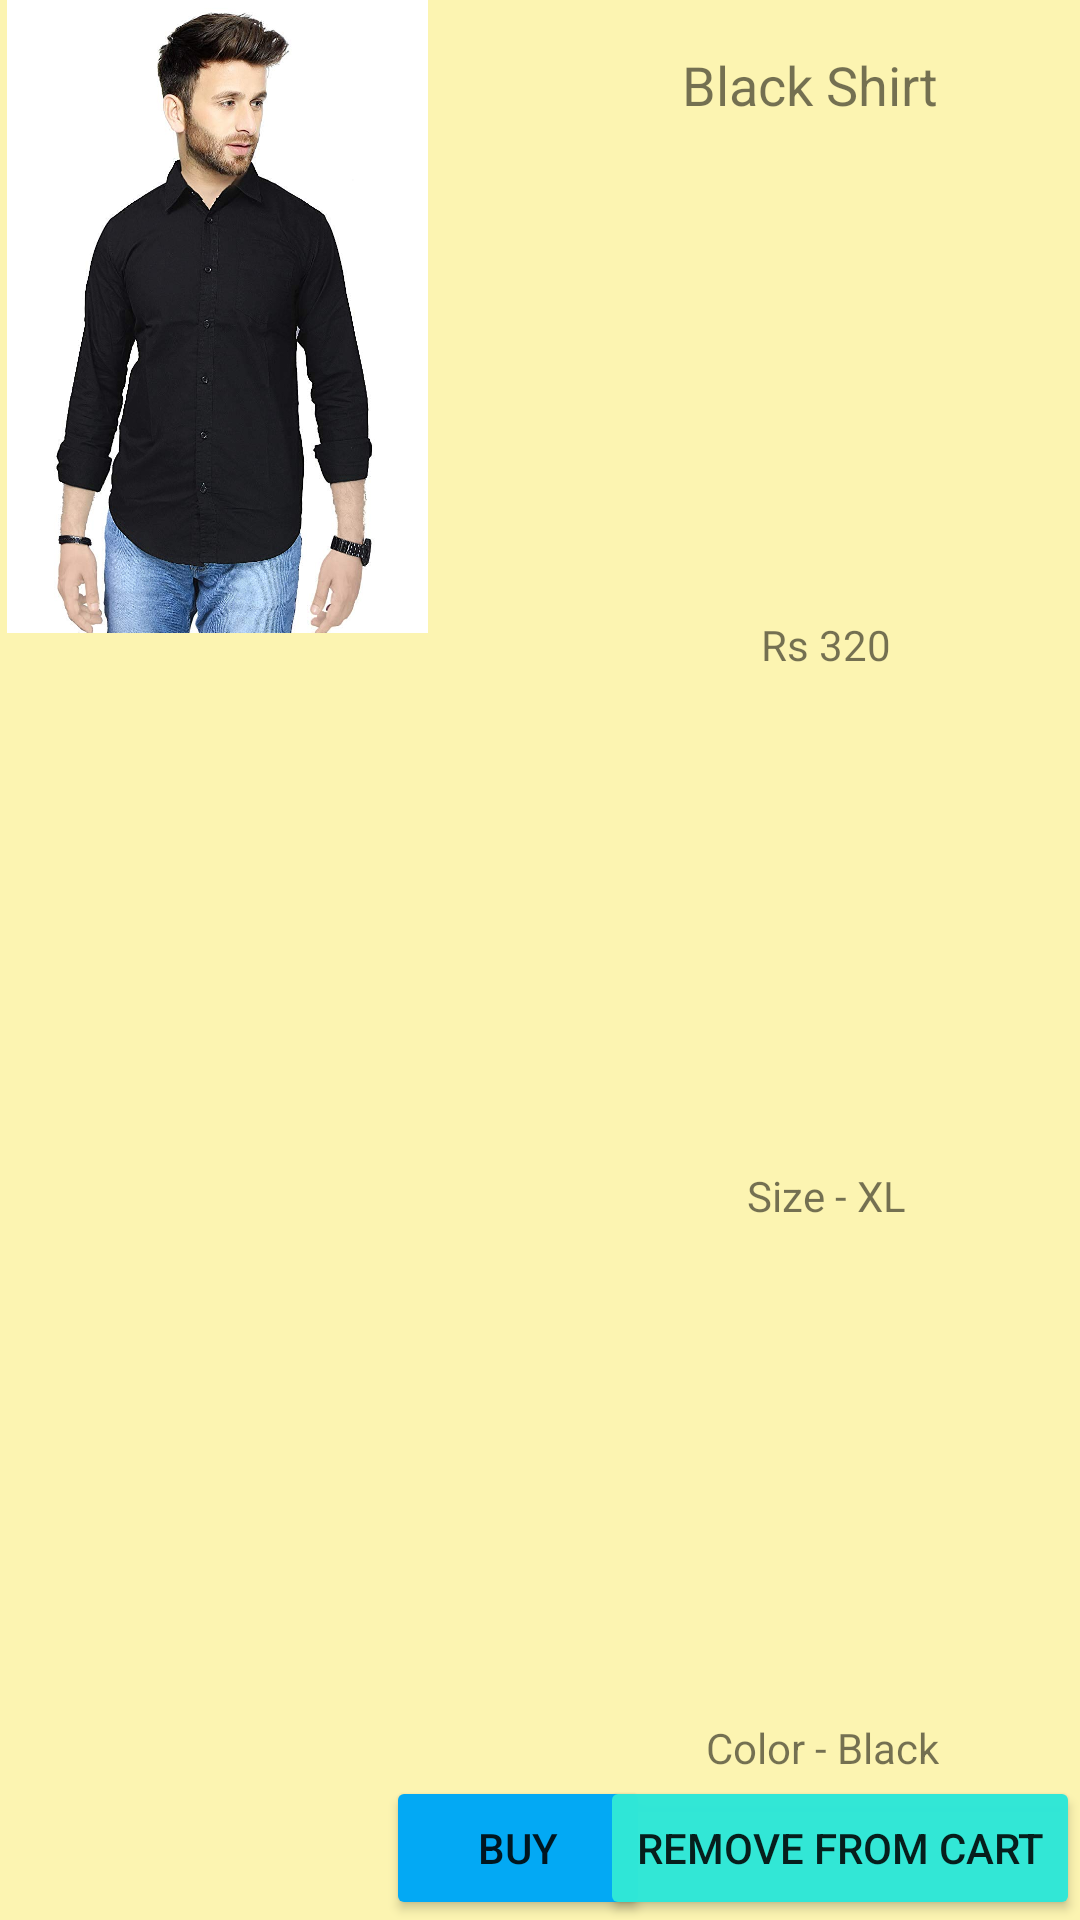

Here is an Android app screen rendered from its layout file. Give the layout XML and the strings, colors and styles it references.
<!-- AndroidManifest.xml: application theme AppTheme -->
<!-- res/layout/cart_image_layout.xml -->
<?xml version="1.0" encoding="utf-8"?>
<androidx.constraintlayout.widget.ConstraintLayout xmlns:android="http://schemas.android.com/apk/res/android"
    xmlns:app="http://schemas.android.com/apk/res-auto"
    xmlns:tools="http://schemas.android.com/tools"
    android:layout_width="match_parent"
    android:layout_height="wrap_content"
    android:background="#61FFEB3B">


    <ImageView
        android:id="@+id/imageView_cart_image"
        android:layout_width="145dp"
        android:layout_height="211dp"
        android:contentDescription="@string/image_of_the_product_in_cart"
        app:layout_constraintStart_toStartOf="parent"
        app:layout_constraintTop_toTopOf="parent"
        app:srcCompat="@drawable/black_shirt_pos1" />

    <TextView
        android:id="@+id/textView_name_pro_in_cart"
        android:layout_width="wrap_content"
        android:layout_height="wrap_content"
        android:layout_marginStart="65dp"
        android:layout_marginTop="16dp"
        android:text="Black Shirt"
        android:textAlignment="center"
        android:textSize="18sp"
        app:layout_constraintEnd_toEndOf="parent"
        app:layout_constraintHorizontal_bias="0.27"
        app:layout_constraintStart_toEndOf="@+id/imageView_cart_image"
        app:layout_constraintTop_toTopOf="parent" />

    <TextView
        android:id="@+id/textView_price_pro_in_cart"
        android:layout_width="wrap_content"
        android:layout_height="wrap_content"
        android:text="Rs 320"
        app:layout_constraintBottom_toTopOf="@+id/textView_size_pro_in_cart"
        app:layout_constraintEnd_toEndOf="@+id/textView_name_pro_in_cart"
        app:layout_constraintHorizontal_bias="0.619"
        app:layout_constraintStart_toStartOf="@+id/textView_name_pro_in_cart"
        app:layout_constraintTop_toBottomOf="@+id/textView_name_pro_in_cart" />

    <TextView
        android:id="@+id/textView_size_pro_in_cart"
        android:layout_width="wrap_content"
        android:layout_height="wrap_content"
        android:text="Size - XL"
        app:layout_constraintBottom_toTopOf="@+id/textView_color_pro_in_cart"
        app:layout_constraintEnd_toEndOf="@+id/textView_price_pro_in_cart"
        app:layout_constraintHorizontal_bias="0.5"
        app:layout_constraintStart_toStartOf="@+id/textView_price_pro_in_cart"
        app:layout_constraintTop_toBottomOf="@+id/textView_price_pro_in_cart" />

    <TextView
        android:id="@+id/textView_color_pro_in_cart"
        android:layout_width="wrap_content"
        android:layout_height="wrap_content"
        android:layout_marginBottom="48dp"
        android:text="Color - Black"
        app:layout_constraintBottom_toBottomOf="parent"
        app:layout_constraintEnd_toEndOf="@+id/textView_size_pro_in_cart"
        app:layout_constraintHorizontal_bias="0.555"
        app:layout_constraintStart_toStartOf="@+id/textView_size_pro_in_cart" />


    <Button
        android:id="@+id/button_buy_in_cart"
        android:layout_width="wrap_content"
        android:layout_height="wrap_content"
        android:onClick="userClickedBuyFromCart"
        android:backgroundTint="#03A9F4"
        android:text="@string/buy"
        app:layout_constraintBottom_toBottomOf="parent"
        app:layout_constraintEnd_toStartOf="@+id/button_remove_in_cart"
        app:layout_constraintStart_toEndOf="@+id/imageView_cart_image" />

    <Button
        android:id="@+id/button_remove_in_cart"
        android:layout_width="wrap_content"
        android:layout_height="wrap_content"
        android:backgroundTint="#FC30E7D7"
        android:text="@string/remove_from_cart"
        app:layout_constraintBottom_toBottomOf="parent"
        app:layout_constraintEnd_toEndOf="parent" />

</androidx.constraintlayout.widget.ConstraintLayout>
<!-- resources referenced by this layout -->
<resources>
  <!-- drawable black_shirt_pos1: jpg bitmap (drawable, 87719 bytes) -->
  <string name="buy">Buy</string>
  <string name="image_of_the_product_in_cart">Image of the product in cart</string>
  <string name="remove_from_cart">Remove From Cart</string>
  <style name="AppTheme" parent="Theme.AppCompat.Light.DarkActionBar">
          
          <item name="colorPrimary">@color/colorPrimary</item>
          <item name="colorPrimaryDark">@color/colorPrimaryDark</item>
          <item name="colorAccent">@color/colorAccent</item>
      </style>
  <color name="colorPrimary">#008577</color>
  <color name="colorPrimaryDark">#00574B</color>
  <color name="colorAccent">#ECE40A</color>
</resources>
